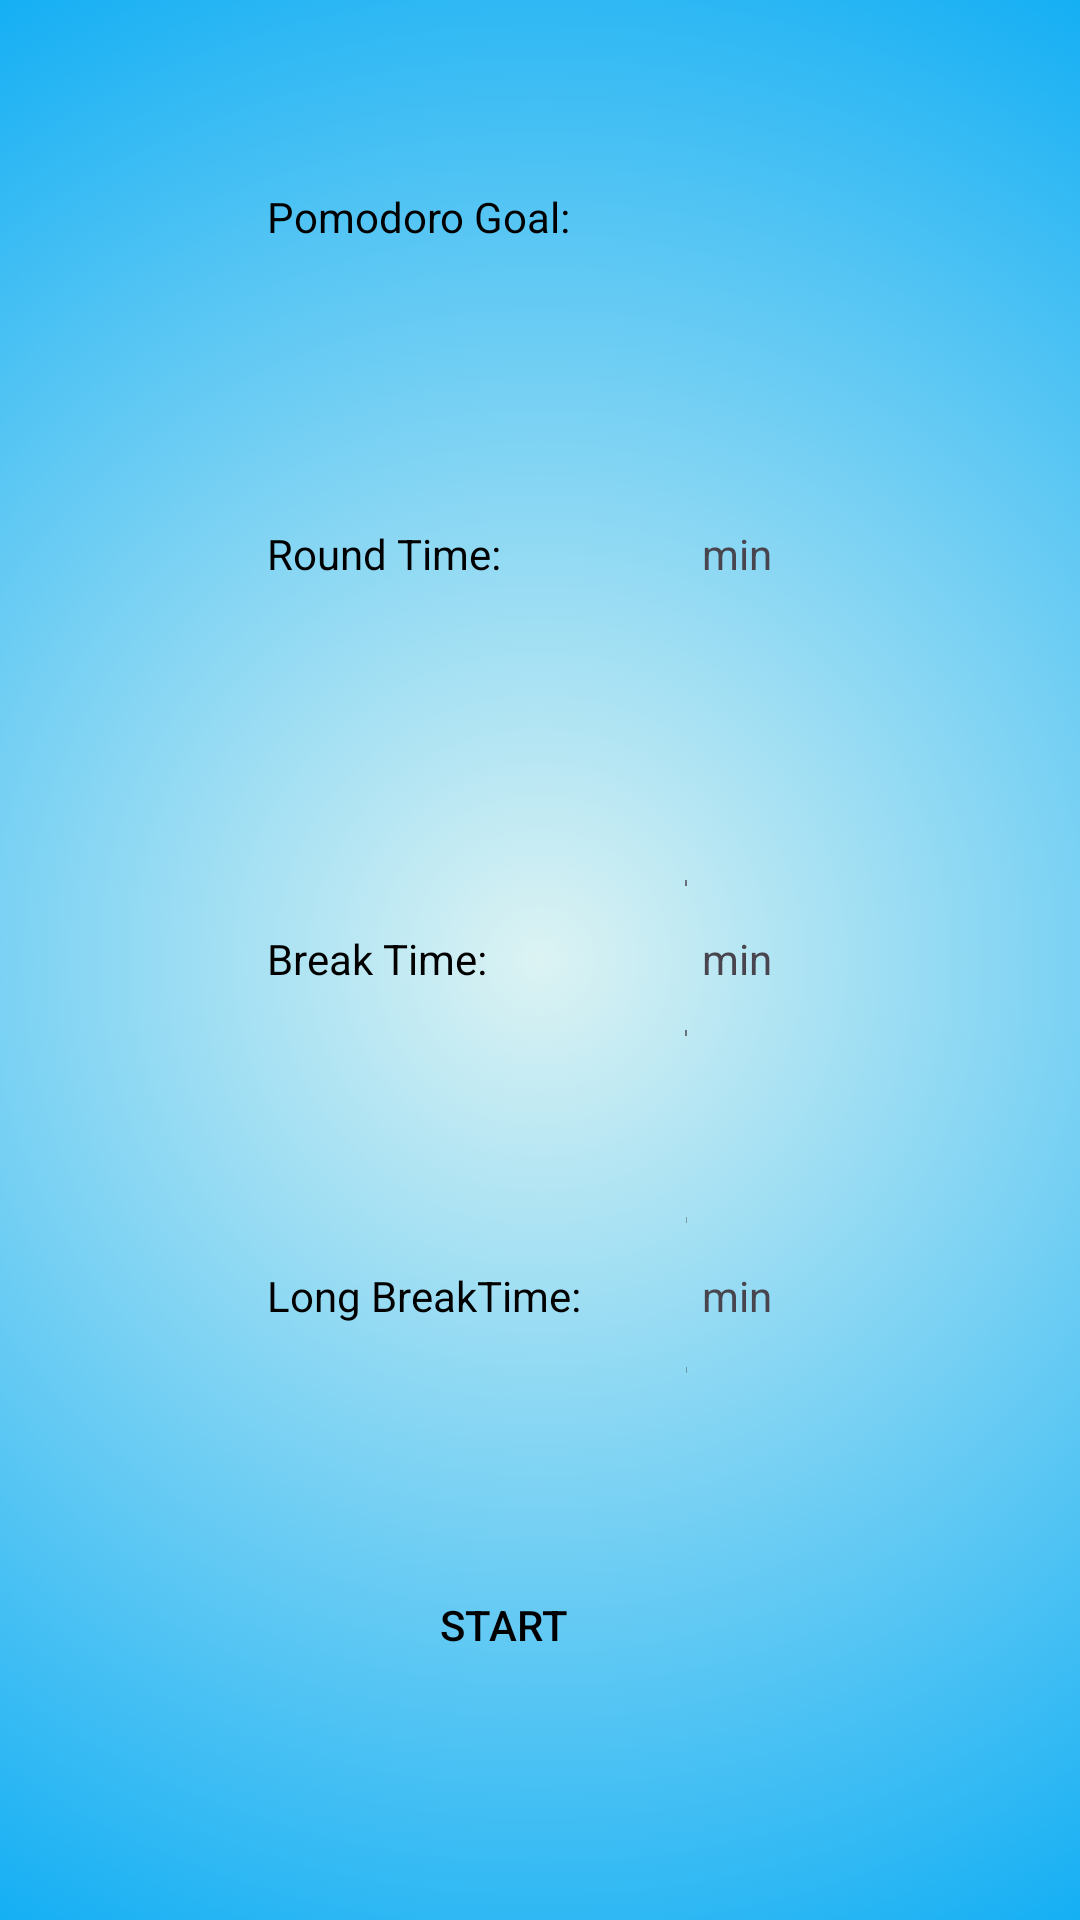

Write the Android layout XML for this screen, with the resource values it uses.
<!-- AndroidManifest.xml: application theme Theme.PomodoroApplication -->
<!-- res/layout/activity_selcet_screen.xml -->
<?xml version="1.0" encoding="utf-8"?>
<androidx.constraintlayout.widget.ConstraintLayout xmlns:android="http://schemas.android.com/apk/res/android"
    xmlns:app="http://schemas.android.com/apk/res-auto"
    xmlns:tools="http://schemas.android.com/tools"
    android:layout_width="match_parent"
    android:layout_height="match_parent"
    android:background="@drawable/gradient_backgroung"
    tools:context=".SelectScreen">

    <NumberPicker
        android:id="@+id/npGoal"
        android:layout_width="0dp"
        android:layout_height="0dp"
        android:layout_centerInParent="true"
        android:layout_marginTop="35dp"
        android:layout_marginEnd="131dp"
        android:layout_marginBottom="285dp"
        android:textColor="@color/material_dynamic_neutral80"
        app:layout_constraintBottom_toTopOf="@+id/npLongBreak"
        app:layout_constraintEnd_toEndOf="parent"
        app:layout_constraintStart_toEndOf="@+id/txtEnterGoal"
        app:layout_constraintTop_toTopOf="parent" />

    <TextView
        android:id="@+id/txtEnterGoal"
        android:layout_width="wrap_content"
        android:layout_height="wrap_content"
        android:layout_marginStart="89dp"
        android:layout_marginEnd="40dp"
        android:text="Pomodoro Goal:"
        android:textColor="@color/black"
        app:layout_constraintBottom_toBottomOf="@+id/npGoal"
        app:layout_constraintEnd_toStartOf="@+id/npGoal"
        app:layout_constraintStart_toStartOf="parent"
        app:layout_constraintTop_toTopOf="@+id/npGoal" />

    <NumberPicker
        android:id="@+id/npRoundTime"
        android:layout_width="0dp"
        android:layout_height="120dp"
        android:layout_centerInParent="true"
        android:layout_marginEnd="131dp"
        android:layout_marginBottom="15dp"
        android:textColor="@color/material_dynamic_neutral80"
        app:layout_constraintBottom_toTopOf="@+id/npBreakTime"
        app:layout_constraintEnd_toEndOf="parent"
        app:layout_constraintStart_toEndOf="@+id/txtRoundTime" />

    <NumberPicker
        android:id="@+id/npBreakTime"
        android:layout_width="0dp"
        android:layout_height="120dp"
        android:layout_centerInParent="true"
        android:layout_marginEnd="131dp"
        android:layout_marginBottom="15dp"
        android:textColor="@color/black"
        app:layout_constraintBottom_toTopOf="@+id/npLongBreak"
        app:layout_constraintEnd_toEndOf="parent"
        app:layout_constraintStart_toEndOf="@+id/txtEnterBreak" />

    <NumberPicker
        android:id="@+id/npLongBreak"
        android:layout_width="0dp"
        android:layout_height="0dp"
        android:layout_centerInParent="true"
        android:layout_marginEnd="131dp"
        android:layout_marginBottom="171dp"
        app:layout_constraintBottom_toBottomOf="parent"
        app:layout_constraintEnd_toEndOf="parent"
        app:layout_constraintStart_toEndOf="@+id/txtLongBreak"
        app:layout_constraintTop_toBottomOf="@+id/npGoal" />

    <TextView
        android:id="@+id/txtLongBreak"
        android:layout_width="wrap_content"
        android:layout_height="wrap_content"
        android:layout_marginStart="89dp"
        android:layout_marginEnd="35dp"
        android:text="Long BreakTime:"
        android:textColor="@color/black"
        app:layout_constraintBottom_toBottomOf="@+id/npLongBreak"
        app:layout_constraintEnd_toStartOf="@+id/npLongBreak"
        app:layout_constraintStart_toStartOf="parent"
        app:layout_constraintTop_toTopOf="@+id/npLongBreak" />

    <TextView
        android:id="@+id/txtRoundTime"
        android:layout_width="wrap_content"
        android:layout_height="wrap_content"
        android:layout_marginStart="89dp"
        android:layout_marginEnd="63dp"
        android:text="Round Time:"
        android:textColor="@color/black"
        app:layout_constraintBottom_toBottomOf="@+id/npRoundTime"
        app:layout_constraintEnd_toStartOf="@+id/npRoundTime"
        app:layout_constraintStart_toStartOf="parent"
        app:layout_constraintTop_toTopOf="@+id/npRoundTime" />

    <TextView
        android:id="@+id/textView6"
        android:layout_width="wrap_content"
        android:layout_height="wrap_content"
        android:layout_marginStart="5dp"
        android:text="min"
        app:layout_constraintBottom_toBottomOf="@+id/npBreakTime"
        app:layout_constraintStart_toEndOf="@+id/npBreakTime"
        app:layout_constraintTop_toTopOf="@+id/npBreakTime" />

    <TextView
        android:id="@+id/txtEnterBreak"
        android:layout_width="wrap_content"
        android:layout_height="wrap_content"
        android:layout_marginStart="89dp"
        android:layout_marginEnd="66dp"
        android:text="Break Time:"
        android:textColor="@color/black"
        app:layout_constraintBottom_toBottomOf="@+id/npBreakTime"
        app:layout_constraintEnd_toStartOf="@+id/npBreakTime"
        app:layout_constraintStart_toStartOf="parent"
        app:layout_constraintTop_toTopOf="@+id/npBreakTime" />

    <TextView
        android:id="@+id/textView5"
        android:layout_width="wrap_content"
        android:layout_height="wrap_content"
        android:layout_marginStart="5dp"
        android:text="min"
        app:layout_constraintBottom_toBottomOf="@+id/npRoundTime"
        app:layout_constraintStart_toEndOf="@+id/npRoundTime"
        app:layout_constraintTop_toTopOf="@+id/npRoundTime" />

    <TextView
        android:id="@+id/textView"
        android:layout_width="wrap_content"
        android:layout_height="wrap_content"
        android:layout_marginStart="5dp"
        android:text="min"
        app:layout_constraintBottom_toBottomOf="@+id/npLongBreak"
        app:layout_constraintStart_toEndOf="@+id/npLongBreak"
        app:layout_constraintTop_toTopOf="@+id/npLongBreak" />

    <Button
        android:id="@+id/btnGo"
        android:layout_width="wrap_content"
        android:layout_height="wrap_content"
        android:layout_marginEnd="25dp"
        android:background="@drawable/button_custom"
        android:onClick="onClick"
        android:text="START"
        android:textColor="@color/black"
        app:layout_constraintBottom_toBottomOf="parent"
        app:layout_constraintEnd_toEndOf="parent"
        app:layout_constraintStart_toStartOf="parent"
        app:layout_constraintTop_toBottomOf="@+id/txtLongBreak"
        app:layout_constraintVertical_bias="0.508" />


</androidx.constraintlayout.widget.ConstraintLayout>
<!-- resources referenced by this layout -->
<resources>
  <!-- drawable button_custom (drawable) -->
  <?xml version="1.0" encoding="utf-8"?>
  <shape xmlns:android="http://schemas.android.com/apk/res/android"
      android:shape="ring"
      android:innerRadius="3dp">
  
      <solid android:color="@android:color/transparent" />
  
  </shape>
  <!-- drawable gradient_backgroung (drawable) -->
  <?xml version="1.0" encoding="utf-8"?>
  <selector xmlns:android="http://schemas.android.com/apk/res/android">
  
      <item>
          <shape>
              <gradient
                  android:startColor="#DCF3F3"
                  android:endColor="#03A9F4"
                  android:type="radial"
                  android:gradientRadius="400dp"
                  android:centerX="50%"
                  android:centerY="50%" />
          </shape>
      </item>
  </selector>
  <style name="Theme.PomodoroApplication" parent="Base.Theme.PomodoroApplication" />
  <style name="Base.Theme.PomodoroApplication" parent="Theme.Material3.DayNight.NoActionBar">
          
          
      </style>
  <!-- not gathered from this repository: default colours our renderer supplied (Android Studio template values) -->
  <color name="black">#FF000000</color>
</resources>
